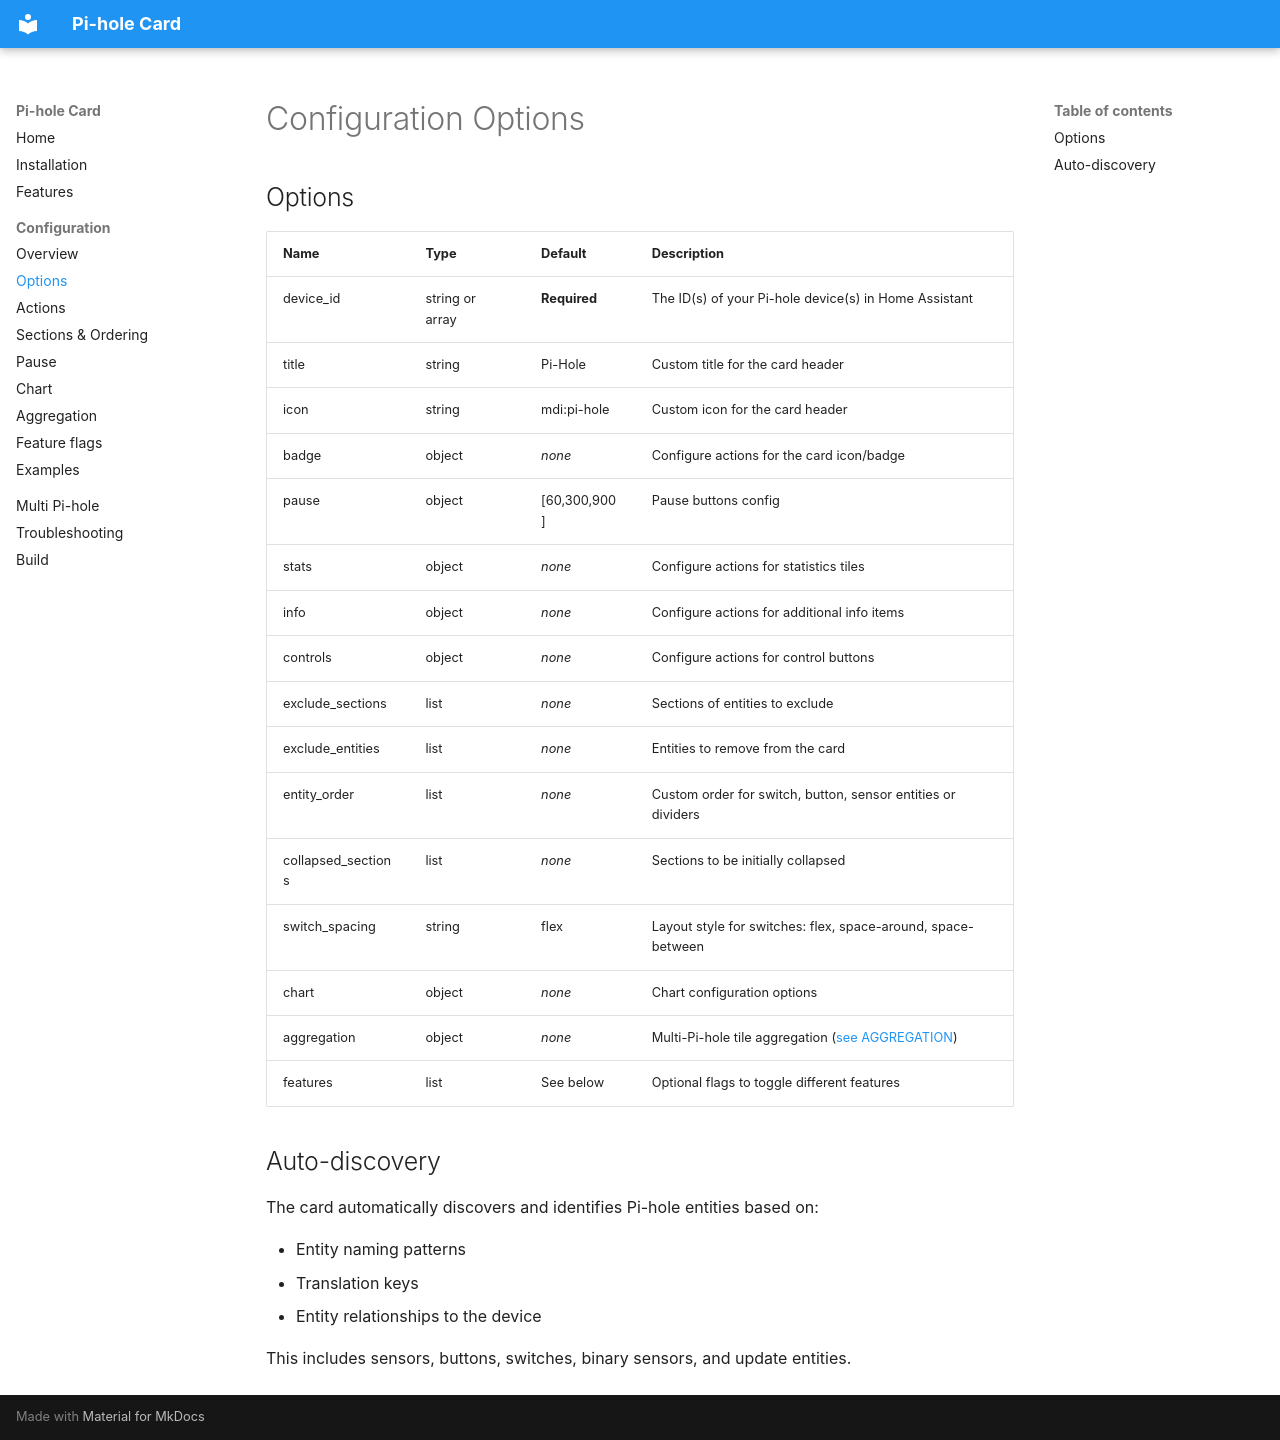

repository: homeassistant-extras/pi-hole-card · page: configuration/OPTIONS/index.html · generator: mkdocs

# Configuration Options

## Options

| Name               | Type            | Default      | Description                                                        |
| ------------------ | --------------- | ------------ | ------------------------------------------------------------------ |
| device_id          | string or array | **Required** | The ID(s) of your Pi-hole device(s) in Home Assistant              |
| title              | string          | Pi-Hole      | Custom title for the card header                                   |
| icon               | string          | mdi:pi-hole  | Custom icon for the card header                                    |
| badge              | object          | _none_       | Configure actions for the card icon/badge                          |
| pause              | object          | [60,300,900] | Pause buttons config                                               |
| stats              | object          | _none_       | Configure actions for statistics tiles                             |
| info               | object          | _none_       | Configure actions for additional info items                        |
| controls           | object          | _none_       | Configure actions for control buttons                              |
| exclude_sections   | list            | _none_       | Sections of entities to exclude                                    |
| exclude_entities   | list            | _none_       | Entities to remove from the card                                   |
| entity_order       | list            | _none_       | Custom order for switch, button, sensor entities or dividers       |
| collapsed_sections | list            | _none_       | Sections to be initially collapsed                                 |
| switch_spacing     | string          | flex         | Layout style for switches: flex, space-around, space-between       |
| chart              | object          | _none_       | Chart configuration options                                        |
| aggregation        | object          | _none_       | Multi-Pi-hole tile aggregation ([see AGGREGATION](AGGREGATION.md)) |
| features           | list            | See below    | Optional flags to toggle different features                        |

## Auto-discovery

The card automatically discovers and identifies Pi-hole entities based on:

- Entity naming patterns
- Translation keys
- Entity relationships to the device

This includes sensors, buttons, switches, binary sensors, and update entities.
